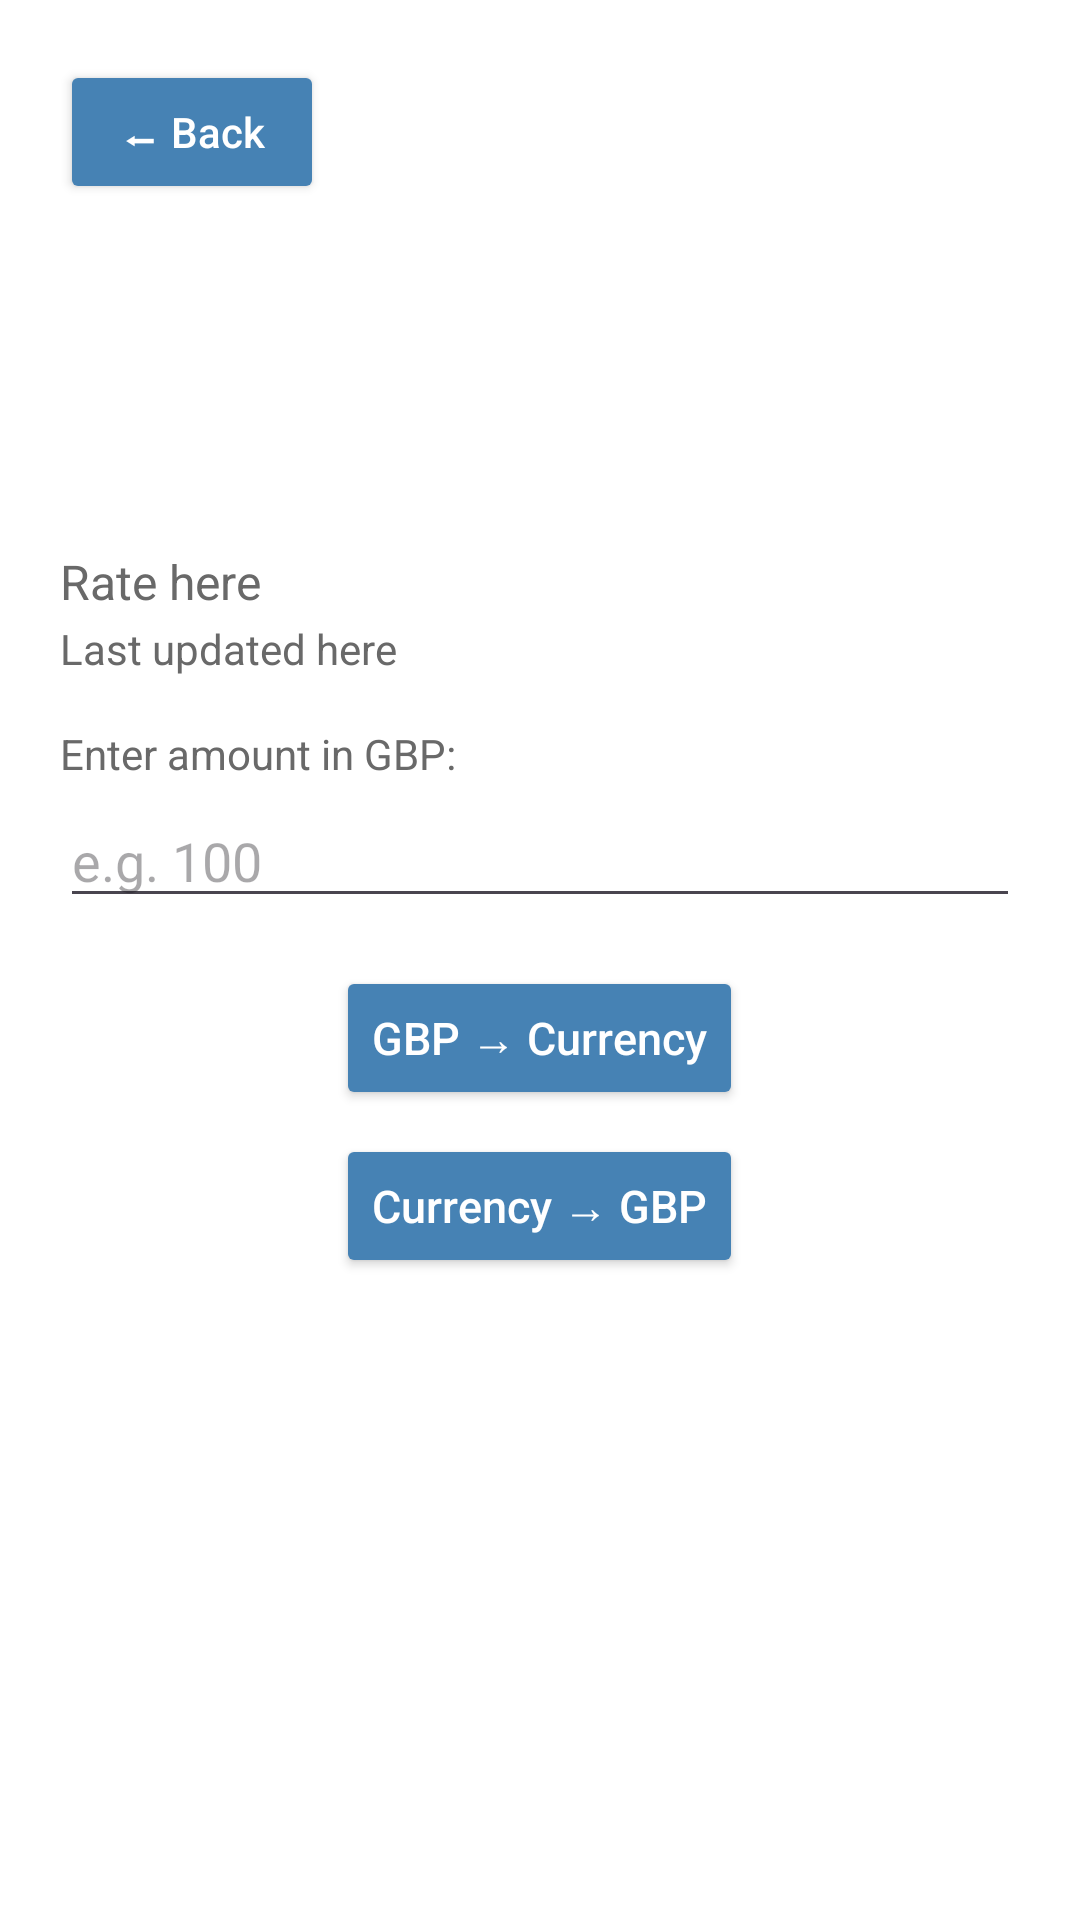

The Android layout XML behind this screen, and the referenced resources:
<!-- AndroidManifest.xml: application theme Theme.Cranskens_Kirsten_S2433486 -->
<!-- res/layout/activity_currency_detail.xml -->
<?xml version="1.0" encoding="utf-8"?>
<ScrollView xmlns:android="http://schemas.android.com/apk/res/android"
    android:layout_width="match_parent"
    android:layout_height="match_parent"
    android:background="@android:color/white"
    android:padding="0dp"
    android:fillViewport="true">

    <LinearLayout
        android:id="@+id/detailMainView"
        android:orientation="vertical"
        android:padding="20dp"
        android:layout_width="match_parent"
        android:layout_height="wrap_content">

        <Button
            android:id="@+id/backButton"
            android:layout_width="wrap_content"
            android:layout_height="wrap_content"
            android:layout_marginBottom="12dp"
            android:layout_gravity="start"
            android:text="⬅ Back"
            android:textAllCaps="false"
            android:backgroundTint="@color/SteelBlue"
            android:textColor="@android:color/white"/>

        <ImageView
            android:id="@+id/flagImage"
            android:layout_width="80dp"
            android:layout_height="60dp"
            android:layout_gravity="center"
            android:layout_marginBottom="12dp"
            android:contentDescription="Country Flag"
            android:scaleType="fitCenter"
            android:adjustViewBounds="true" />

        
        <TextView
            android:id="@+id/titleText"
            android:layout_width="match_parent"
            android:layout_height="wrap_content"
            android:textSize="20sp"
            android:textStyle="bold"
            android:textColor="@color/DarkSlateGray"
            android:paddingBottom="4dp"
            android:text="" />

        
        <TextView
            android:id="@+id/rateText"
            android:layout_width="match_parent"
            android:layout_height="wrap_content"
            android:textSize="16sp"
            android:textColor="@color/DimGray"
            android:paddingBottom="2dp"
            android:text="Rate here" />

        
        <TextView
            android:id="@+id/dateText"
            android:layout_width="match_parent"
            android:layout_height="wrap_content"
            android:textSize="14sp"
            android:textColor="@color/DimGray"
            android:paddingBottom="16dp"
            android:text="Last updated here" />

        
        <TextView
            android:layout_width="match_parent"
            android:layout_height="wrap_content"
            android:textSize="14sp"
            android:textColor="@color/DimGray"
            android:text="Enter amount in GBP:" />

        
        <EditText
            android:id="@+id/gbpInput"
            android:layout_width="match_parent"
            android:layout_height="wrap_content"
            android:layout_marginTop="4dp"
            android:layout_marginBottom="12dp"
            android:inputType="numberDecimal"
            android:hint="e.g. 100" />

        
        <Button
            android:id="@+id/gbpToCurrButton"
            android:layout_width="wrap_content"
            android:layout_gravity="center"
            android:layout_height="wrap_content"
            android:layout_marginTop="4dp"
            android:layout_marginBottom="4dp"
            android:text="GBP → Currency"
            android:textAllCaps="false"
            android:textSize="15sp"
            android:backgroundTint="@color/SteelBlue"
            android:textColor="@android:color/white"
            android:paddingTop="10dp"
            android:paddingBottom="10dp" />

        
        <Button
            android:id="@+id/currToGbpButton"
            android:layout_width="wrap_content"
            android:layout_gravity="center"
            android:layout_height="wrap_content"
            android:layout_marginTop="4dp"
            android:layout_marginBottom="12dp"
            android:text="Currency → GBP"
            android:textAllCaps="false"
            android:textSize="15sp"
            android:backgroundTint="@color/SteelBlue"
            android:textColor="@android:color/white"
            android:paddingTop="10dp"
            android:paddingBottom="10dp" />

        
        <TextView
            android:id="@+id/resultText"
            android:layout_width="match_parent"
            android:layout_height="wrap_content"
            android:textSize="16sp"
            android:textColor="@color/DarkSlateGray"
            android:paddingTop="12dp"
            android:text="" />

    </LinearLayout>

</ScrollView>
<!-- resources referenced by this layout -->
<resources>
  <color name="DarkSlateGray">#2F4F4F</color>
  <color name="DimGray">#696969</color>
  <color name="SteelBlue">#4682B4</color>
  <style name="Theme.Cranskens_Kirsten_S2433486" parent="Base.Theme.Cranskens_Kirsten_S2433486" />
  <style name="Base.Theme.Cranskens_Kirsten_S2433486" parent="Theme.Material3.DayNight.NoActionBar">
          
          
      </style>
</resources>
